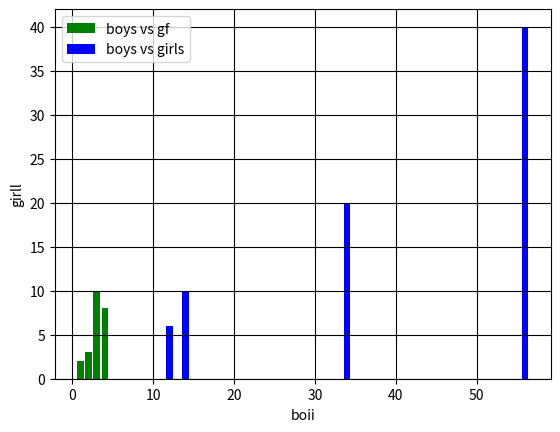

The matplotlib source for this figure:
#!/usr/bin/python3

import matplotlib.pyplot as plt

boys =[1,2,3,4]
gf=[2,3,10,8]

b=[12,34,56,14]
g=[6,20,40,10]

plt.bar(boys,gf,color='green',label='boys vs gf',)

plt.bar(b,g,color='blue',label='boys vs girls',)

plt.xlabel("boii")
plt.ylabel("girll")
plt.grid(True,color='black')
plt.legend()


plt.show()

